The GitHub repository HCDLCombinedCA/olive-leaves-disease-detection contains a labelled image folder "olive_leaves" with 3 categories: healthy, aculus olearius, olive peacock spot. Examples follow, each with its label.

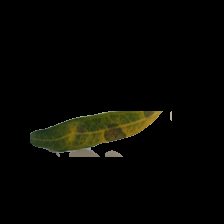
Label: olive peacock spot

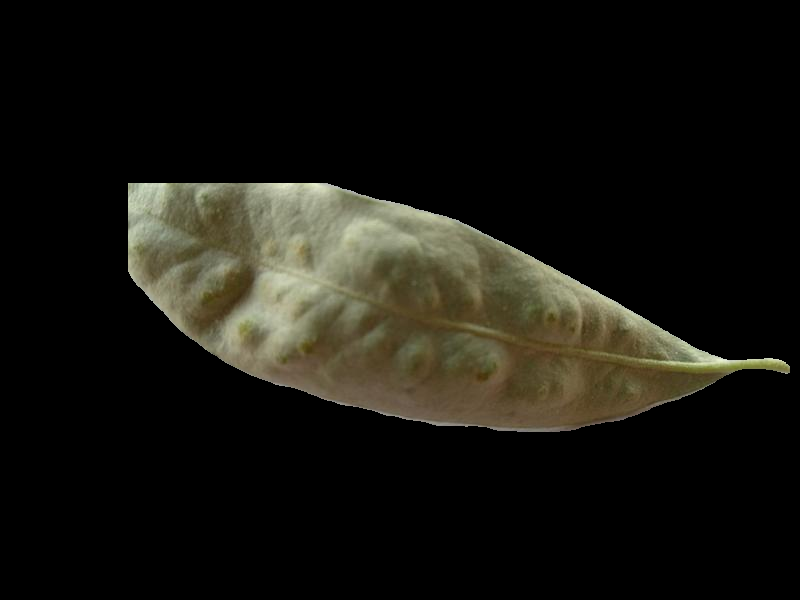
Label: aculus olearius

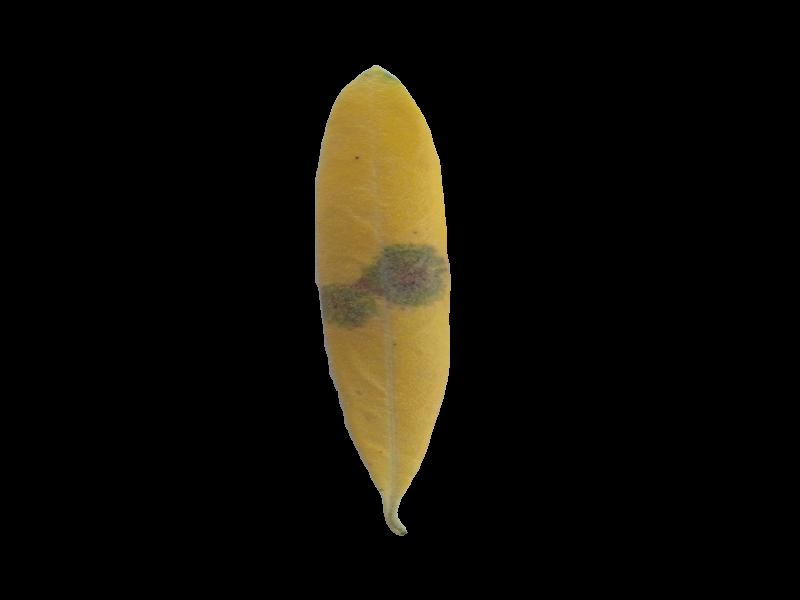
Label: olive peacock spot

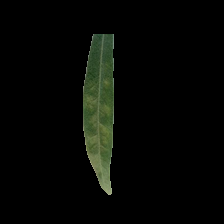
Label: aculus olearius

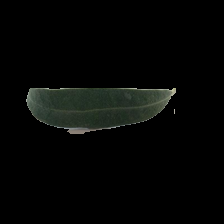
Label: healthy

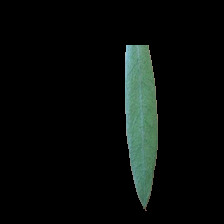
Label: healthy
